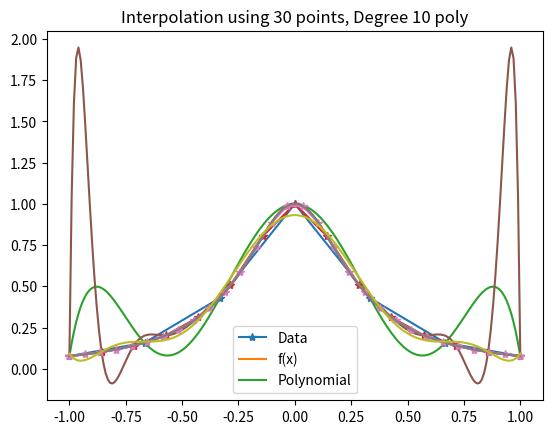

The matplotlib source for this figure:
#%%

import numpy as np
import numpy.linalg 
from matplotlib import pyplot as plt 
#%%

#2
#numpy has a function, numppy.vander that generates 
#a vandermonde matrix, the columns of the output matrix
#are powers of the input vector. The order is determined
#by the increasing boolean argument, so for the matrix to match 
#our definition it would be np.vander(x, increasing=True).
#By default, square matrix is returned but can also change number of columns


#Example:
x = np.array([1,2,3,5])
np.vander(x, increasing=True)

#%%
#3
def fun(x):
    return (1/(1+12*x**2))
#Example 1, 7 points
#First define the points for the polynomial:
xp = np.linspace(-1, 1, 7)
yp = fun(xp)

#Find the coefficients using the Vandermonde matrix
V = np.vander(xp)
C = np.linalg.solve(V, yp)

xx = np.linspace(-1,1,200)
#function data
yy1 = fun(xx)
#model data 
yy2 = np.polyval(C, xx)
#%%
plt.plot(xp, yp, marker='*')
plt.plot(xx, yy1)
plt.plot(xx, yy2)
plt.legend(['Data', 'f(x)', 'Polynomial'])
plt.title('Interpolation using 7 points, Degree 6 poly')
plt.show()

#%%
#Example 2, 15 points
xp2 = np.linspace(-1, 1, 15)
yp2 = fun(xp2) 

V2 = np.vander(xp2)
C2 = np.linalg.solve(V2, yp2)

xx2 = np.linspace(-1, 1, 200)
yy3 = fun(xx2)
yy4 = np.polyval(C2, xx2)

#%%
plt.plot(xp2, yp2, marker='*')
plt.plot(xx2, yy3)
plt.plot(xx2, yy4)
plt.legend(['Data', 'f(x)', 'Polynomial'])
plt.title('Interpolation using 15 points, Degree 14 poly')
plt.show()


#%%  
#Example 3, 30 points, degree 9: 

xp3 = np.linspace(-1, 1, 30)
yp3 = fun(xp3)

V3 = np.vander(xp3, N=10)

#returns solution, sum, rank, and singular values of V3, but we just need the solution
solution = np.linalg.lstsq(V3, yp3)
C3 = solution[0]

xx3 = np.linspace(-1, 1, 200)
yy5 = fun(xx3)
yy6 = np.polyval(C3, xx3)

#%%
plt.plot(xp3, yp3, marker='*')
plt.plot(xx3, yy5)
plt.plot(xx3, yy6)
plt.legend(['Data', 'f(x)', 'Polynomial'])
plt.title('Interpolation using 30 points, Degree 10 poly')
plt.show()
#%%